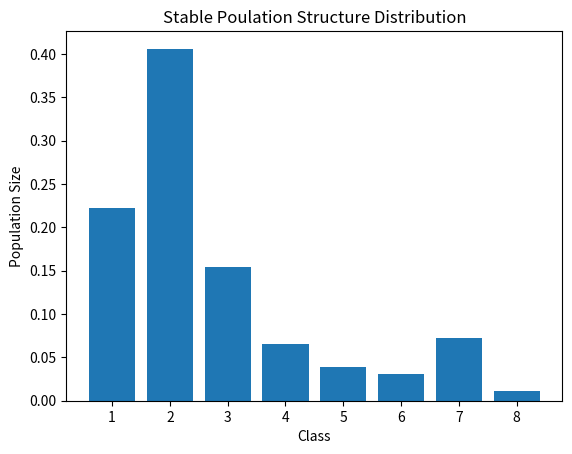
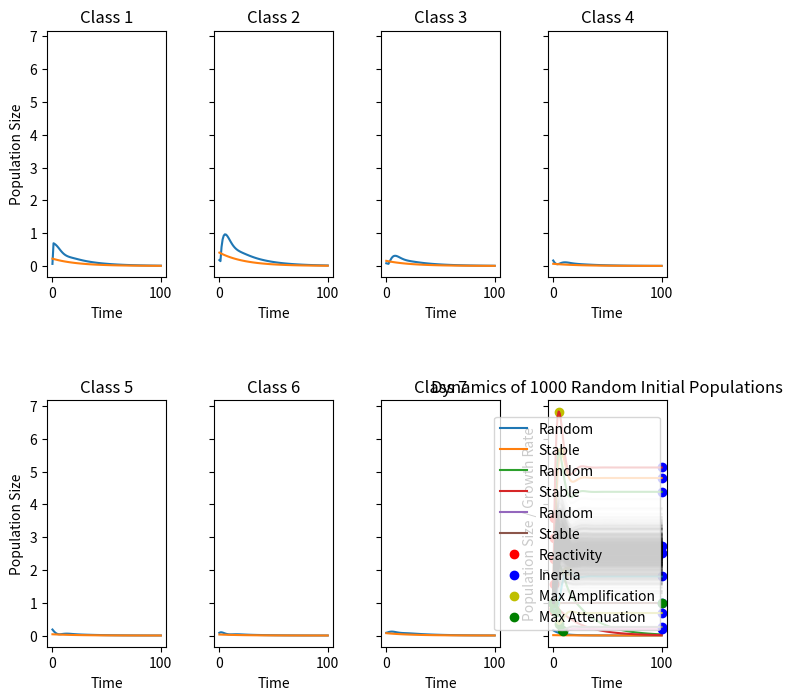
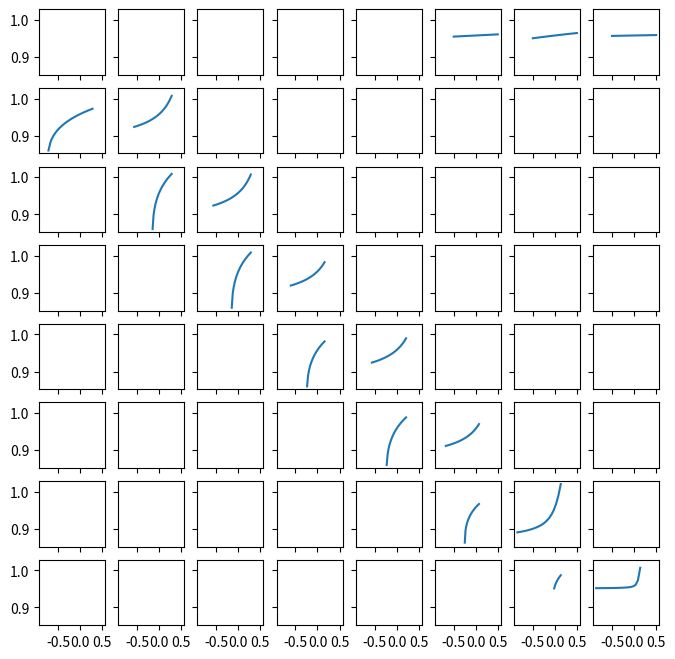
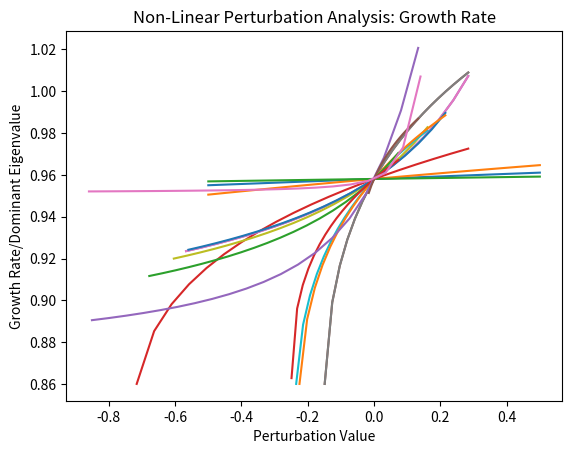
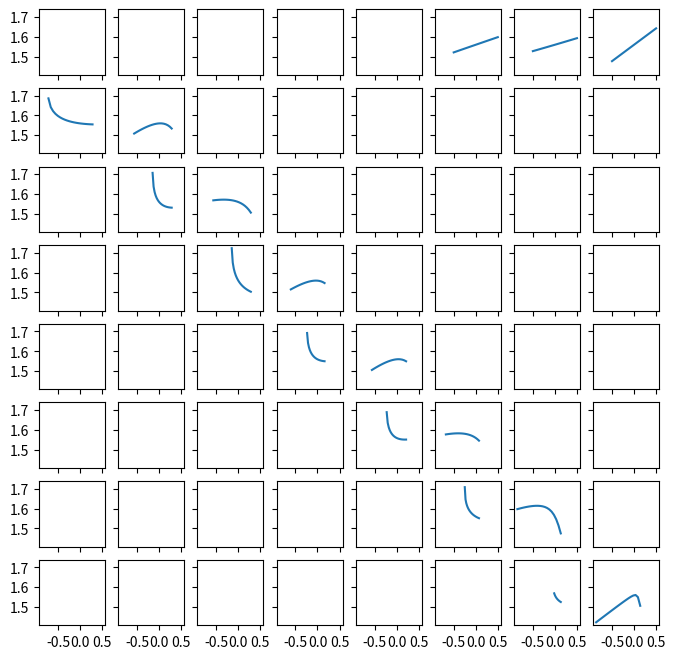
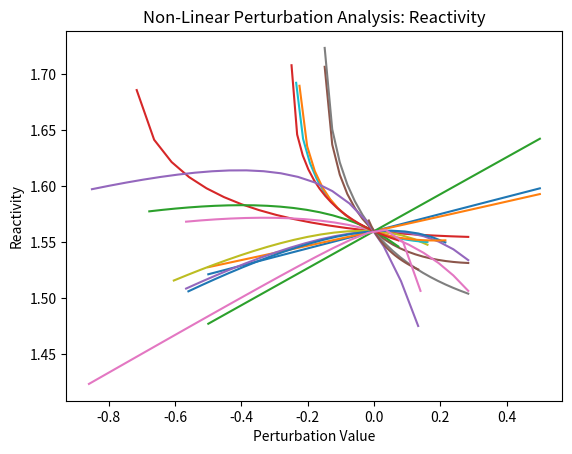

Write Python code to recreate these figures, in order.
import numpy as np 
import matplotlib.pyplot as plt 

#Variables 
TransitionMatrix = np.array([
[0.000, 0.000, 0.000, 0.000, 0.000, 1.300, 1.980, 2.57], 
[0.716, 0.567, 0.000, 0.000, 0.000, 0.000, 0.000, 0.00],
[0.000, 0.149, 0.567, 0.000, 0.000, 0.000, 0.000, 0.00],
[0.000, 0.000, 0.149, 0.604, 0.000, 0.000, 0.000, 0.00],
[0.000, 0.000, 0.000, 0.235, 0.560, 0.000, 0.000, 0.00],
[0.000, 0.000, 0.000, 0.000, 0.225, 0.678, 0.000, 0.00],
[0.000, 0.000, 0.000, 0.000, 0.000, 0.249, 0.851, 0.00],
[0.000, 0.000, 0.000, 0.000, 0.000, 0.000, 0.016, 0.86]])

# TransitionMatrix = np.array([[0.0602, 0.2543,  0], [0.2107, 0, 0.5930], [0.2288, 0, 0.5930]]).T
time = 100

# -------------- Methods to Compute All The Stuff ---------------
def projection(TransitionMatrix, p0_normalized, time):
	generation_list = p0_normalized
	previous_p = p0_normalized 
	population_size = [sum(p0_normalized)]
	for i in range(time):
		next_p = np.matmul(TransitionMatrix, previous_p)
		next_p_normalized = next_p #/sum(next_p)
		population_size = population_size + [sum(next_p)]
		generation_list = np.hstack((generation_list, next_p_normalized))
		previous_p = next_p_normalized

	return generation_list, population_size

def plotGenerations(TransitionMatrix, Total_Projections, Total_Projections_Stable):
	height, _ = TransitionMatrix.shape
	rows = int(np.ceil(height/4))
	fig, ax = plt.subplots(nrows=rows,ncols=4,figsize=(8,8),sharey=True, )
	plt.subplots_adjust(hspace=.5, wspace=0.4)
	for i in range(height):
		ax[int(i/4),i%4].plot(Total_Projections[i,:], label="Random")
		ax[int(i/4),i%4].plot(Total_Projections_Stable[i,:], label="Stable")
		ax[int(i/4),i%4].set_title("Class %i" %(i+1))
		ax[int(i/4),i%4].set_xlabel("Time")
		if (i%4 == 0):
			ax[int(i/4),i%4].set_ylabel("Population Size")
	plt.show()
	return None 

def domEV(TransitionMatrix):
	val, vec = np.linalg.eig(TransitionMatrix)
	index_of_max = np.argmax(val)
	dom_eig, dom_eigvec = val[index_of_max], (np.expand_dims(vec[:,index_of_max], axis=1))/sum(vec[:, index_of_max])
	# Sanity Check that Eig is in fact eig. 
	# print(vec[:,index_of_max], np.matmul(TransitionMatrix,vec[:,index_of_max])/val[index_of_max])
	return dom_eig.real, dom_eigvec.real

def RV(TransitionMatrix):
	_, rv_array = domEV(TransitionMatrix.T)
	rv_array_standardized = rv_array.real/rv_array[0].real
	return rv_array.real, rv_array_standardized.real

def Sensitivity(TransitionMatrix):
	_, reproductive_value_standardized = RV(TransitionMatrix)
	val, vec = domEV(TransitionMatrix)
	numerator = np.matmul(reproductive_value_standardized, vec.T)
	denominator = np.matmul(reproductive_value_standardized.T, vec)
	sens_all = numerator/denominator
	sens_masked = numerator/denominator
	height, width = TransitionMatrix.shape
	for i in range(height):
		for j in range(width):
			if(TransitionMatrix[i,j] == 0):
				sens_masked[i,j] = 0
	return sens_all, sens_masked

def reactivity(TransitionMatrix, initialPop):
	val, _ = domEV(TransitionMatrix)
	reactivity = np.sum(np.matmul(TransitionMatrix/val, initialPop))
	return reactivity

def Inertia(TransitionMatrix, initialPop):
	repval, _ = RV(TransitionMatrix)
	_, vec = domEV(TransitionMatrix)
	numerator = np.matmul(repval.T, initialPop)*sum(vec)
	denominator = np.matmul(repval.T, vec)
	inertia = (numerator/denominator)[0,0].real
	return inertia

def MaxAttenuation(TransitionMatrix, initialPop, time):
	val, _ = domEV(TransitionMatrix)
	_, popSize = projection(TransitionMatrix/val, initialPop, time)
	maxAttenuation = np.min(popSize)
	time_point = np.argmin(popSize)
	return time_point, maxAttenuation

def MaxAmplification(TransitionMatrix, initialPop, time):
	val, _ = domEV(TransitionMatrix)
	_, popSize = projection(TransitionMatrix/val, initialPop, time)
	maxAmplification = np.max(popSize)
	time_point = np.argmax(popSize)
	return time_point, maxAmplification

def StageBiasedProjection(TransitionMatrix, time):
	#Uses Transient Indecies 
	size, _ = TransitionMatrix.shape
	val, vec = domEV(TransitionMatrix)
	for i in range(size):
		initialPopulation = np.zeros(size)
		initialPopulation[i] = 1
		_, popSize = projection(TransitionMatrix/val, initialPopulation, time)

		reac_random = reactivity(TransitionMatrix, initialPopulation)
		inertia_random = Inertia(TransitionMatrix, initialPopulation)
		maxAmp_random_time, maxAmp_random = MaxAmplification(TransitionMatrix, initialPopulation, time)
		maxAtt_random_time, maxAtt_random = MaxAttenuation(TransitionMatrix, initialPopulation, time)
		plt.plot([1],[reac_random], "ro")
		plt.plot([time],[inertia_random], "bo")
		plt.plot([maxAtt_random_time], [maxAtt_random], "go")
		plt.plot([maxAmp_random_time], [maxAmp_random], "yo")
		plt.plot(popSize, label="Population Biased: % i " % i)

	plt.title("Stage Biased Projection")
	plt.xlabel("Time")
	plt.ylabel("Population Size / Growth Rate")
	# plt.legend()
	plt.show()
	return None 

def CrazySampling(TransitionMatrix, time, samples):
	size, _ = TransitionMatrix.shape
	val, vec = domEV(TransitionMatrix)
	for i in range(samples):
		initialPopulation = np.random.rand(size,1)
		initialPopulation = initialPopulation/sum(initialPopulation)
		_, popSize = projection(TransitionMatrix/val, initialPopulation, time)	
		plt.plot(popSize,"black", alpha=0.05)
	plt.title("Dynamics of %i Random Initial Populations" %samples)
	plt.xlabel("Time")
	plt.ylabel("Population Size / Growth Rate")
	plt.show()
	return None 

def TransferFunctionForEV(TransitionMatrix):
	growthRatesToZero = np.expand_dims(np.zeros(TransitionMatrix.shape[0]),axis=0)
	noGrowthRateTM = np.vstack((growthRatesToZero, TransitionMatrix[1:,:]))
	fig, ax = plt.subplots(nrows=TransitionMatrix.shape[0],ncols=TransitionMatrix.shape[1] ,figsize=(8,8), sharex=True, sharey=True)
	fig2, ax2 = plt.subplots()
	for i in range(TransitionMatrix.shape[0]):
		for j in range(TransitionMatrix.shape[1]):
			testerTM = TransitionMatrix

			if(noGrowthRateTM[i,j] != 0):
				upper_perturbation_bound = 1 - (sum(noGrowthRateTM[:,j]))
				lower_perturbation_bound = (-1)*noGrowthRateTM[i,j]
				perturb_space = np.linspace(lower_perturbation_bound, upper_perturbation_bound, 20)
				lambs = np.array([])
				for k in range(len(perturb_space)):
					testerTM[i,j] = testerTM[i,j] + perturb_space[k]
					val, vec = domEV(testerTM)
					lambs = np.append(lambs, val)
					testerTM[i,j] = testerTM[i,j] - perturb_space[k]

				ax2.plot(perturb_space, lambs)
				ax[i,j].plot(perturb_space, lambs, label="%i %i" %(i, j))
				ax[i,j].plot()

			if(noGrowthRateTM[i,j] == 0 and TransitionMatrix[i,j] != 0):
				#dealing with growth rates
				if(TransitionMatrix[i,j] > 0.6):
					perturb_space = np.linspace(-0.5,0.5, 20)
				else:
					perturb_space = np.linspace(TransitionMatrix[i,j], 0.5, 20)
				lambs = np.array([])
				for k in range(len(perturb_space)):
					testerTM[i,j] = testerTM[i,j] + perturb_space[k]
					val, vec = domEV(testerTM)
					lambs = np.append(lambs, val)
					testerTM[i,j] = testerTM[i,j] - perturb_space[k]

				ax2.plot(perturb_space, lambs)
				ax2.set_ylabel("Growth Rate/Dominant Eigenvalue")
				ax2.set_xlabel("Perturbation Value")
				ax2.set_title("Non-Linear Perturbation Analysis: Growth Rate")
				ax[i,j].plot(perturb_space, lambs, label="%i %i" %(i, j))
				ax[i,j].plot()

	plt.show(fig)
	plt.show(fig2)

def TransferFunctionForReactivity(TransitionMatrix, initialPopulation):
	growthRatesToZero = np.expand_dims(np.zeros(TransitionMatrix.shape[0]),axis=0)
	noGrowthRateTM = np.vstack((growthRatesToZero, TransitionMatrix[1:,:]))
	fig, ax = plt.subplots(nrows=TransitionMatrix.shape[0],ncols=TransitionMatrix.shape[1] ,figsize=(8,8), sharex=True, sharey=True)
	fig2, ax2 = plt.subplots()
	for i in range(TransitionMatrix.shape[0]):
		for j in range(TransitionMatrix.shape[1]):
			testerTM = TransitionMatrix

			if(noGrowthRateTM[i,j] != 0):
				upper_perturbation_bound = 1 - (sum(noGrowthRateTM[:,j]))
				lower_perturbation_bound = (-1)*noGrowthRateTM[i,j]
				perturb_space = np.linspace(lower_perturbation_bound, upper_perturbation_bound, 20)
				lambs = np.array([])
				for k in range(len(perturb_space)):
					testerTM[i,j] = testerTM[i,j] + perturb_space[k]
					val = reactivity(TransitionMatrix, initialPopulation)
					lambs = np.append(lambs, val)
					testerTM[i,j] = testerTM[i,j] - perturb_space[k]

				ax2.plot(perturb_space, lambs)
				ax[i,j].plot(perturb_space, lambs, label="%i %i" %(i, j))
				ax[i,j].plot()

			if(noGrowthRateTM[i,j] == 0 and TransitionMatrix[i,j] != 0):
				#dealing with growth rates
				if(TransitionMatrix[i,j] > 0.6):
					perturb_space = np.linspace(-0.5,0.5, 20)
				else:
					perturb_space = np.linspace(TransitionMatrix[i,j], 0.5, 20)
				lambs = np.array([])
				for k in range(len(perturb_space)):
					testerTM[i,j] = testerTM[i,j] + perturb_space[k]
					val = reactivity(TransitionMatrix, initialPopulation)
					lambs = np.append(lambs, val)
					testerTM[i,j] = testerTM[i,j] - perturb_space[k]

				ax2.plot(perturb_space, lambs)
				ax2.set_ylabel("Reactivity")
				ax2.set_xlabel("Perturbation Value")
				ax2.set_title("Non-Linear Perturbation Analysis: Reactivity")
				ax[i,j].plot(perturb_space, lambs, label="%i %i" %(i, j))
				ax[i,j].plot()

	plt.show(fig)
	plt.show(fig2)

def Dampening(TransitionMatrix):
	val, vec = np.linalg.eig(TransitionMatrix)
	val.sort()
	print(val)
	dampeningRatio = val.real[-1]/val.real[-2]
	return dampeningRatio


# -------- Use Methods Above for TM & Time -----------
#Eigenvector and eigenvalue information

val, vec = domEV(TransitionMatrix)
print("Growth Rate/Dominant Eigenvalue: ", val, "\nStable Population Structure/Dominant Eigenvector: \n", vec)
vecNew = []
for i in range(len(vec)):
	vecNew.append(vec[i,0])
print(vecNew)
plt.bar(np.linspace(1,TransitionMatrix.shape[0], TransitionMatrix.shape[0]), vecNew)
plt.title("Stable Poulation Structure Distribution")
plt.ylabel("Population Size")
plt.xlabel("Class")
plt.show()

#Calculate Reproductive Value
reproductive_value, reproductive_value_standardized = RV(TransitionMatrix)
print("RV Array (Standardized): \n", reproductive_value_standardized)


#Sensitivity Analysis
sens_all, sens_masked = Sensitivity(TransitionMatrix)
print("Sensitivity Matrix:\n", sens_all, "\n", sens_masked)

#Elasticity Computation 
elasticity = np.matmul(TransitionMatrix/val, sens_all)
print("Elasticity Matrix: \n" , elasticity)

#Convergence Metrics 
print("Dampening Ratio: ", Dampening(TransitionMatrix))

#Random p0 Generation & Normalization 
length, _ = TransitionMatrix.shape
p0 = np.random.rand(length,1) 
p0_normalized = p0/(sum(p0))

#Compute Random p0 projections
Total_Projections, random_pop_size = projection(TransitionMatrix, p0_normalized, time)

#Compute projectoin of Dominant Eigenvalue
Total_Projections_Stable, ev_pop_size = projection(TransitionMatrix, vec, time)

#Compute projections by disocounting max eigenvalue thereby disentangling asymptotic and transiet dyanmics
Total_Projections_Random_Discounted, discount_random_pop_size = projection(TransitionMatrix/val, p0_normalized, time)
Total_Projections_Stable_Discounted, discount_stable_pop_size = projection(TransitionMatrix/val, vec, time)

#Compute Reactivity 
reac_random = reactivity(TransitionMatrix, p0_normalized)
reac_stable = reactivity(TransitionMatrix, vec)

#Compute Inertia 
inertia_random = Inertia(TransitionMatrix, p0_normalized)
inertia_stable = Inertia(TransitionMatrix, vec.real)

#Compute Max Attenuation
maxAtt_random_time, maxAtt_random = MaxAttenuation(TransitionMatrix, p0_normalized, time)
maxAtt_stable_time, maxAtt_stable = MaxAttenuation(TransitionMatrix, vec, time)

#Compute Max Amplification 
maxAmp_random_time, maxAmp_random = MaxAmplification(TransitionMatrix, p0_normalized, time)
maxAmp_stable_time, maxAmp_stable = MaxAmplification(TransitionMatrix, vec, time)
#Y-Axis is Percentage of population 
plotGenerations(TransitionMatrix, Total_Projections, Total_Projections_Stable)

# Population Size Plot  
plt.plot(random_pop_size, label="Random")
plt.plot(ev_pop_size, label="Stable")
plt.ylabel("Population Size")
plt.xlabel("Time")
plt.title("Population Size v. Time")
plt.legend()
plt.show()

plt.plot(discount_random_pop_size, label="Random")
plt.plot(discount_stable_pop_size, label="Stable")
plt.plot([1,1],[reac_random, reac_stable], "ro", label="Reactivity")
plt.plot([time, time],[inertia_stable, inertia_random], "bo", label="Inertia")
plt.plot([maxAmp_random_time, maxAmp_stable_time], [maxAmp_random, maxAmp_stable], "yo", label="Max Amplification")
plt.plot([maxAtt_random_time, maxAtt_stable_time], [maxAtt_random, maxAtt_stable], "go", label="Max Attenuation")
plt.title("Discounted Population Projections")
plt.ylabel("Population Size / Growth Rate")
plt.xlabel("Time")
plt.legend(loc="right")
plt.show()

#Stage Biased Projections i.e. [0,0,0,0,0,0,0,1] w/ 1 rotating 
StageBiasedProjection(TransitionMatrix, time)

#Sample a bunch of times 
CrazySampling(TransitionMatrix, time, 1000)

#Transfer Functions
TransferFunctionForEV(TransitionMatrix)

TransferFunctionForReactivity(TransitionMatrix, p0_normalized)



